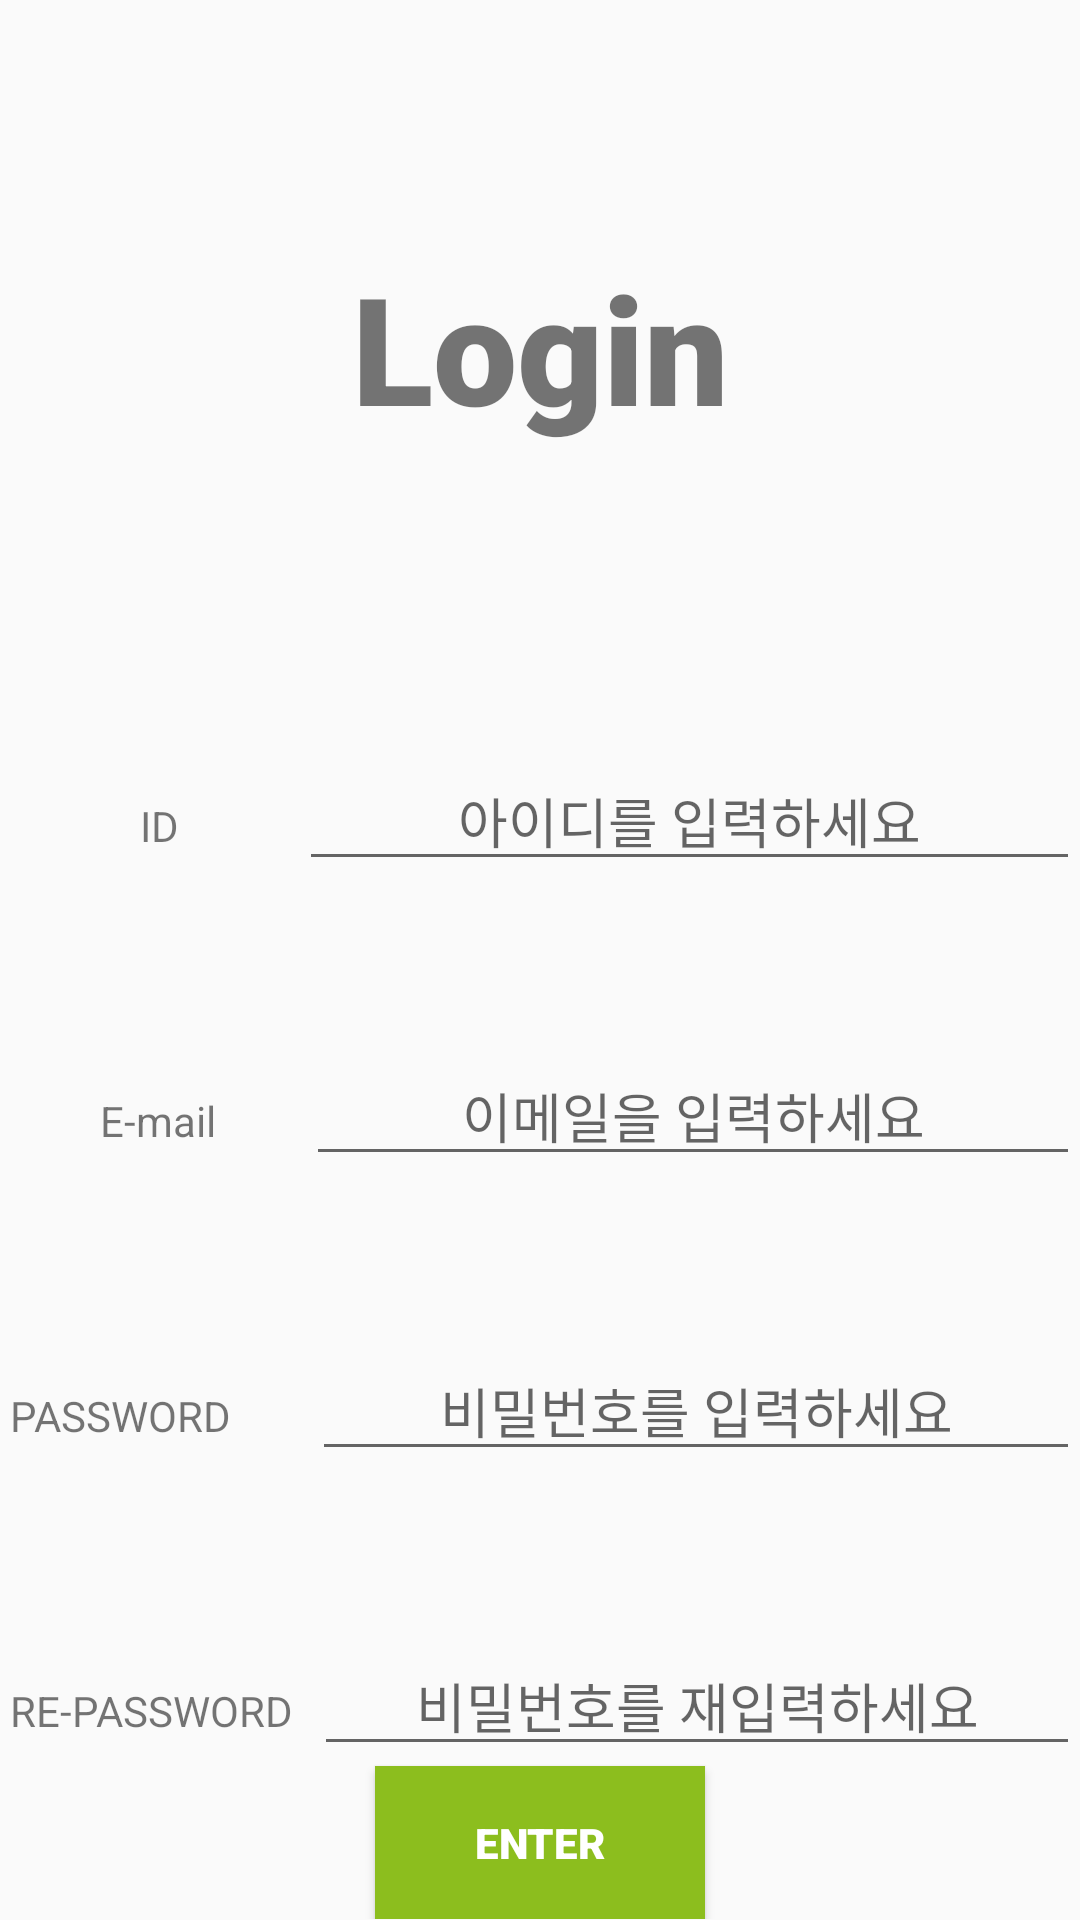

Produce the Android XML layout that renders to this screen, including the resource entries it uses.
<!-- AndroidManifest.xml: application theme AppTheme -->
<!-- res/layout/loginpopup.xml -->
<?xml version="1.0" encoding="utf-8"?>
<androidx.constraintlayout.widget.ConstraintLayout xmlns:android="http://schemas.android.com/apk/res/android"
    xmlns:app="http://schemas.android.com/apk/res-auto"
    xmlns:tools="http://schemas.android.com/tools"
    android:layout_width="match_parent"
    android:layout_height="match_parent"
    tools:context=".User.Login.signUp">

    <LinearLayout
        android:layout_width="match_parent"
        android:layout_height="match_parent"
        android:orientation="vertical"
        >


        <TextView
            android:layout_width="match_parent"
            android:layout_height="wrap_content"

            android:layout_weight="0.3"

            android:background="#00ff0000"

            android:fontFamily="sans-serif-black"

            android:gravity="center"
            android:text="Login"
            android:textSize="50sp" />

        <TextView
            android:layout_width="match_parent"
            android:layout_height="wrap_content"


            android:text="">

        </TextView>

        <LinearLayout
            android:layout_width="match_parent"
            android:layout_height="wrap_content"
            android:layout_weight="0.1"

            android:orientation="horizontal">

            <TextView
                android:layout_width="wrap_content"
                android:layout_height="wrap_content"

                android:text="              ID            " />

            <EditText

                android:id="@+id/editid"

                android:layout_width="match_parent"
                android:layout_height="wrap_content"
                android:gravity="center"
                android:hint="아이디를 입력하세요"
                android:lines="1"
                android:singleLine="true" />
        </LinearLayout>

        <LinearLayout
            android:layout_width="match_parent"
            android:layout_height="wrap_content"
            android:orientation="horizontal"
            android:layout_weight="0.1"
            >

            <TextView

                android:layout_width="wrap_content"
                android:layout_height="wrap_content"

                android:text="          E-mail         " />

            <EditText

                android:id="@+id/editemail"

                android:layout_width="match_parent"
                android:layout_height="wrap_content"
                android:hint="이메일을 입력하세요"
                android:singleLine = "true"
                android:lines = "1"
                android:gravity="center"
                />
        </LinearLayout>


        <LinearLayout
            android:layout_width="match_parent"
            android:layout_height="wrap_content"
            android:layout_weight="0.1"
            android:orientation="horizontal"
            >

            <TextView
                android:layout_width="wrap_content"
                android:layout_height="wrap_content"

                android:text=" PASSWORD        " />

            <EditText
                android:id="@+id/editpass"

                android:layout_width="match_parent"
                android:layout_height="wrap_content"
                android:hint="비밀번호를 입력하세요"
                android:singleLine = "true"
                android:lines = "1"
                android:inputType="textPassword"
                android:gravity="center"
                android:layout_weight="2"
                />

        </LinearLayout>
    <LinearLayout
        android:layout_width="match_parent"
        android:layout_height="wrap_content"
        android:orientation="vertical">
        <LinearLayout
            android:layout_width="match_parent"
            android:layout_height="wrap_content"

            android:orientation="horizontal"
            >

            <TextView
                android:layout_width="wrap_content"
                android:layout_height="wrap_content"
                android:layout_gravity=""
                android:text=" RE-PASSWORD  " />

            <EditText

                android:id="@+id/editrepass"

                android:layout_width="match_parent"
                android:layout_height="wrap_content"
                android:hint="비밀번호를 재입력하세요"
                android:singleLine = "true"
                android:lines = "1"
                android:inputType="textPassword"
                android:gravity="center"
                android:layout_weight="2"
                />

        </LinearLayout>

        <Button
            android:layout_weight="0.1"
            android:id="@+id/editenterbtn"
            android:layout_width="wrap_content"
            android:layout_height="wrap_content"
            android:layout_gravity="center"
            android:background="@drawable/enter2"
            android:fontFamily="sans-serif-black"

            android:gravity="center"
            android:text="enter"

            android:textColor="#ffffff"></Button>

    </LinearLayout>
    </LinearLayout>

</androidx.constraintlayout.widget.ConstraintLayout>
<!-- resources referenced by this layout -->
<resources>
  <!-- drawable enter2: png bitmap (drawable, 1712 bytes) -->
  <style name="AppTheme" parent="Theme.AppCompat.Light.DarkActionBar">
          
          <item name="colorPrimary">@color/colorPrimary</item>
          <item name="colorPrimaryDark">@color/colorPrimaryDark</item>
          <item name="colorAccent">@color/colorAccent</item>
  
  
      </style>
  <!-- not gathered from this repository: default colours our renderer supplied (Android Studio template values) -->
  <color name="colorPrimary">#FF6200EE</color>
  <color name="colorPrimaryDark">#FF3700B3</color>
  <color name="colorAccent">#FF03DAC5</color>
</resources>
